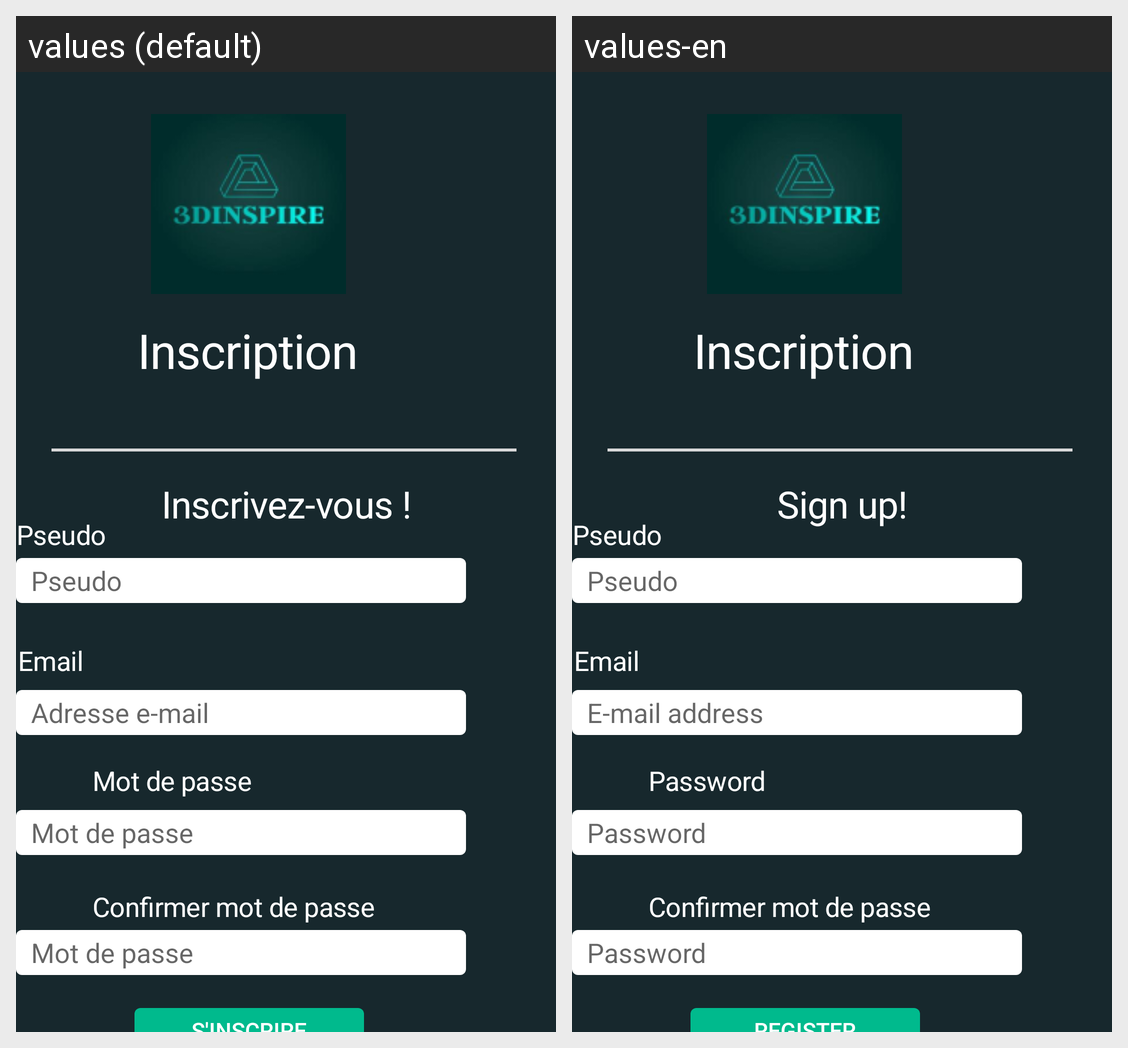

This grid shows one Android layout under two languages. Give, for every string resource on the screen, its name, the default text and each shown locale's text.
Android screen res/layout/inscription.xml rendered under 2 locales, left to right: values (default), values-en. Device: Nexus 5 (rendered at 1080×1920; each locale shown at half size, 540×960, under a caption strip naming it); theme Theme.AppCompat.DayNight.
Strings drawn on this screen, with the default value and each locale's value (text and hints the layout hard-codes, and strings that could not be matched under every locale, appear in the picture but are not listed):

hint_mot_de_passe
  values: Mot de passe
  values-en: Password

pseudo
  values: Pseudo
  values-en: Pseudo

inscrivez_vous
  values: Inscrivez-vous !
  values-en: Sign up!

adresse_mail
  values: Email
  values-en: Email

hint_adresse_e_mail
  values: Adresse e-mail
  values-en: E-mail address

mdp
  values: Mot de passe
  values-en: Password
